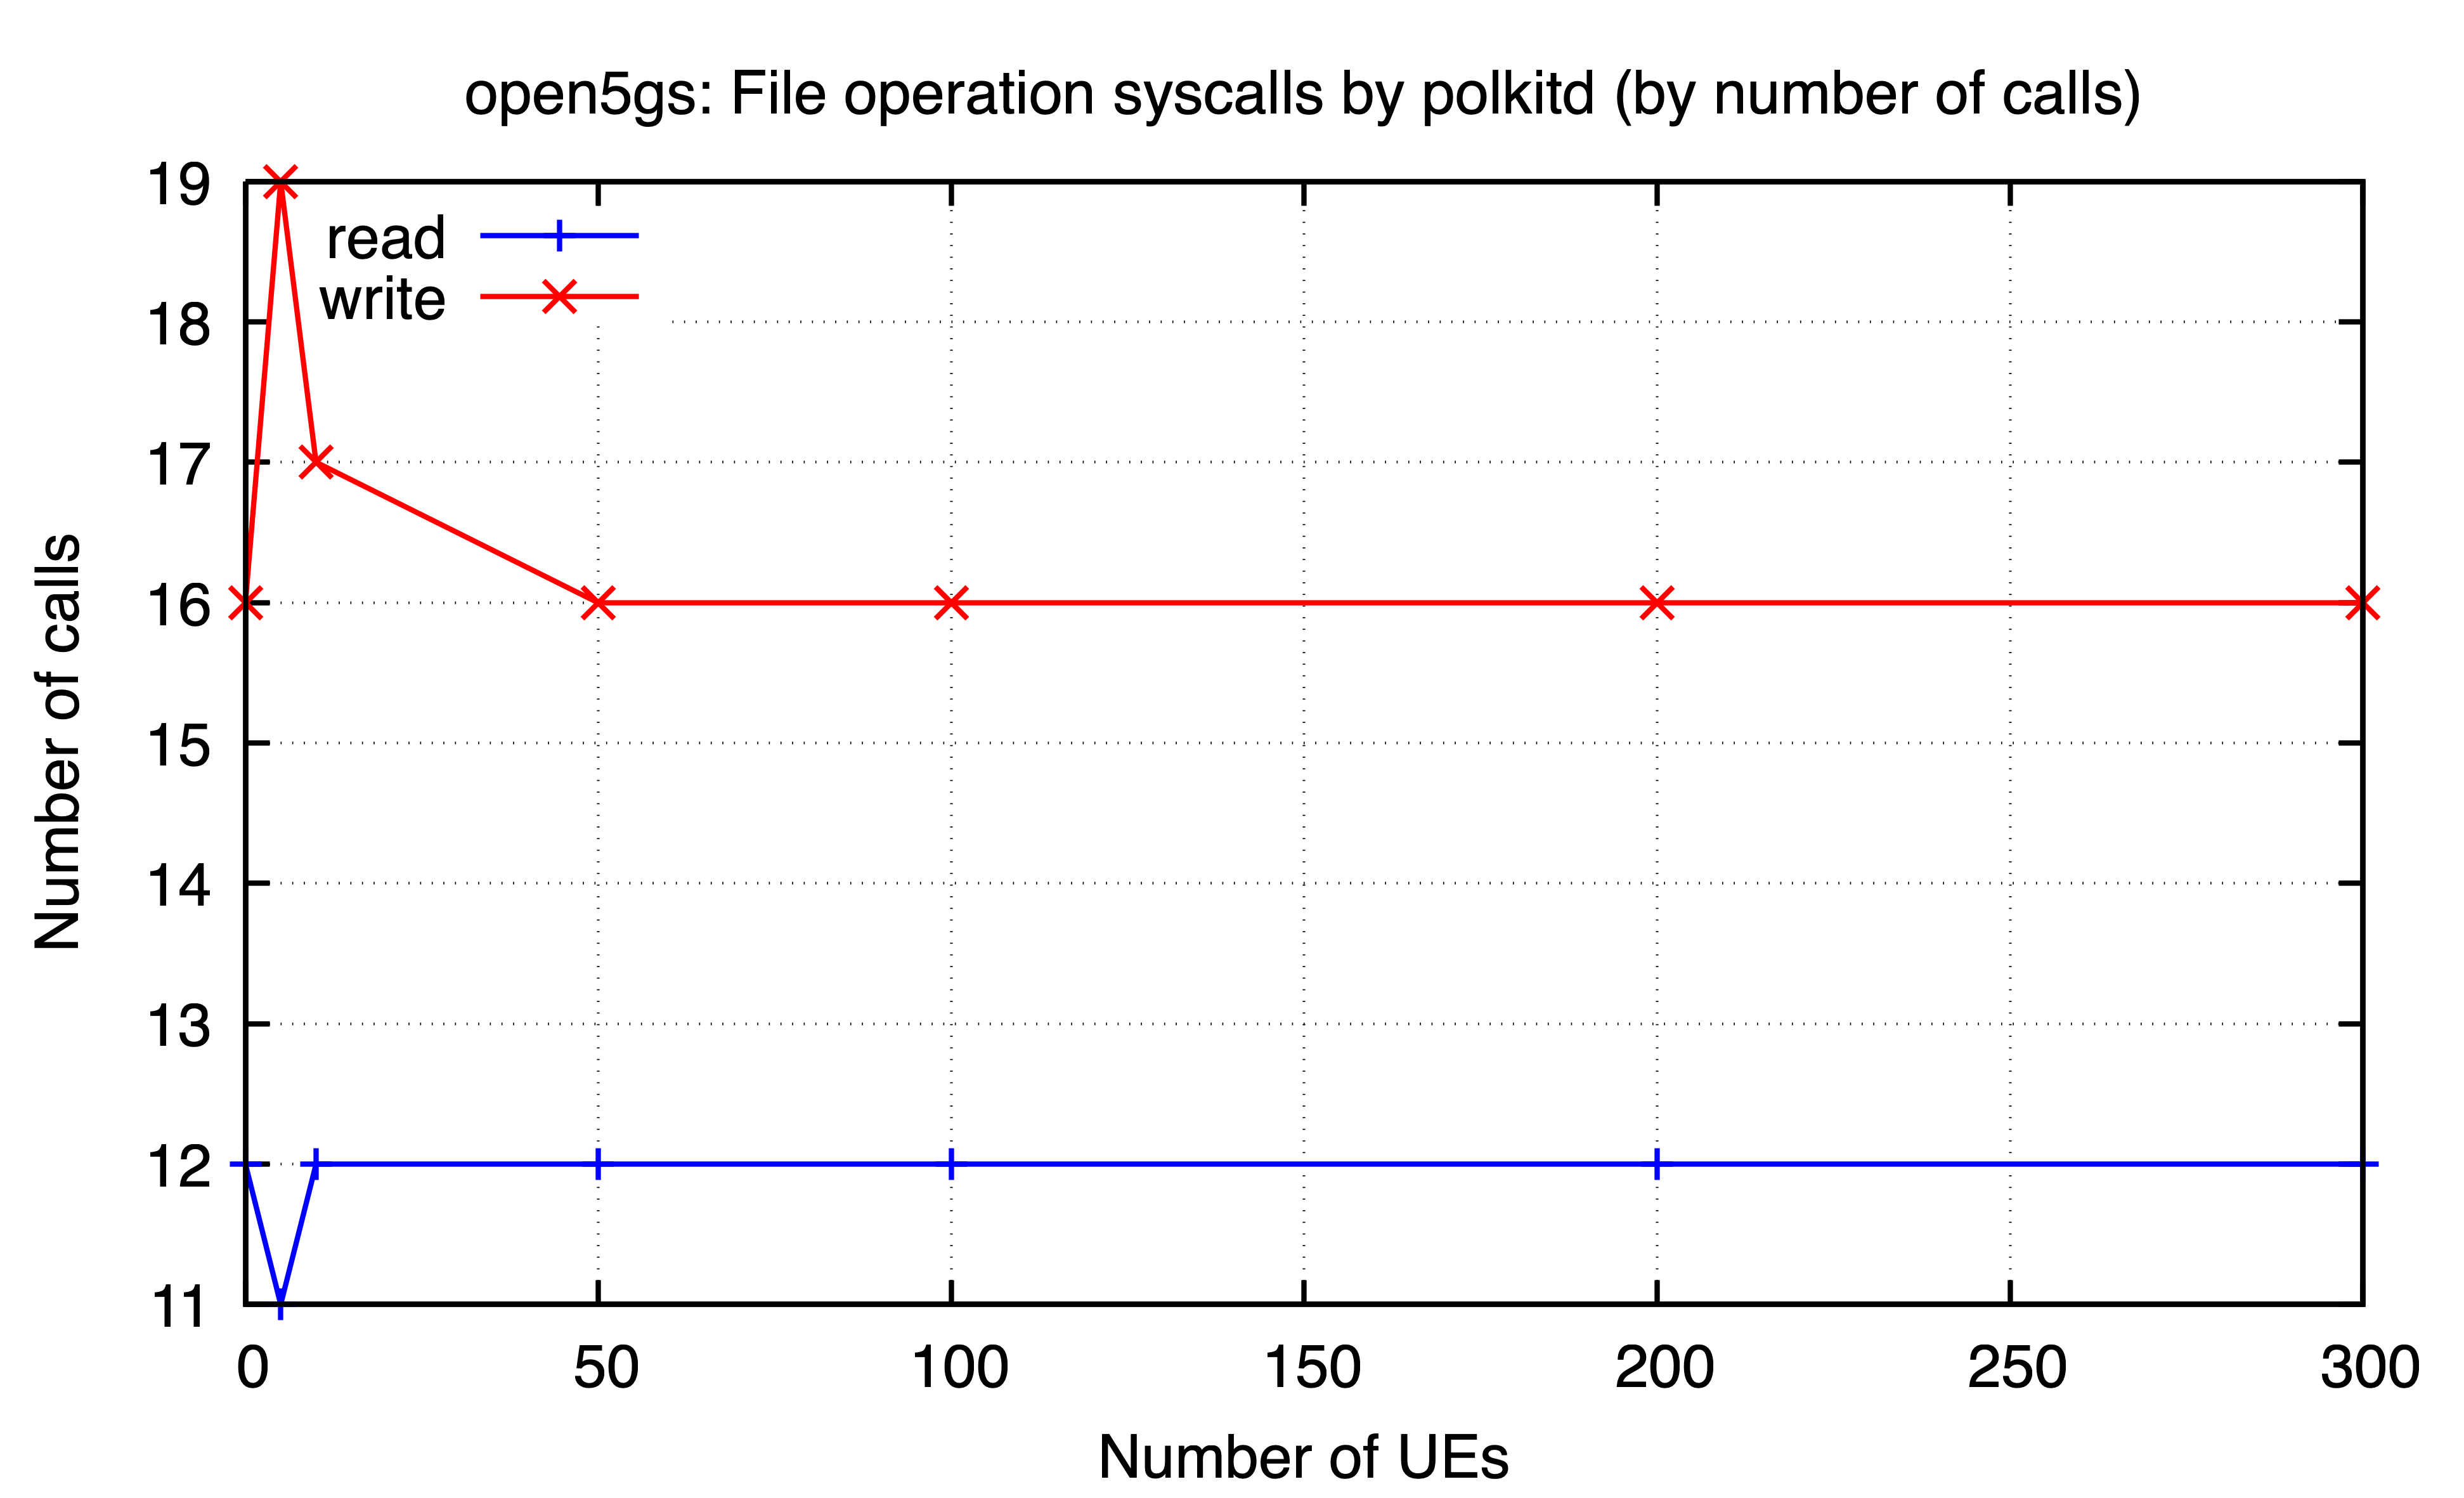

The data file committed next to this chart (first rows):
ues, read, write
0, 12, 16
5, 11, 19
10, 12, 17
50, 12, 16
100, 12, 16
200, 12, 16
300, 12, 16
